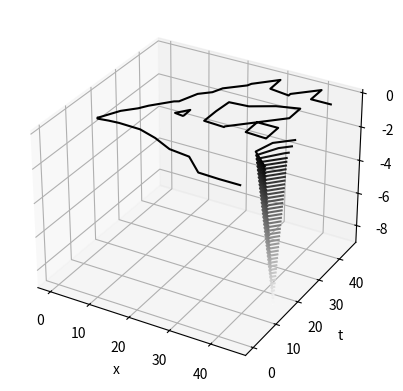

Source code (Python):
import numpy as np
from mpl_toolkits import mplot3d
import matplotlib.pyplot as plt

n = 10
tmax = 50
xmax = 50
dt = tmax/n
dx = xmax/n
nu = 0.1


plt.ion()

v = np.zeros((n,n))
u = np.zeros((n,n))
t = np.linspace(0, tmax, n)
x = np.linspace(0, xmax, n)

u[0,:] = u[n-1,:] = u[:,:] = 1
v[0,:] = v[n-1,:] = v[:,:] = 1

u[int((n-1)/4):int((n-1)/2),0] = 2
v[int((n-1)/4):int((n-1)/2),0] = 2

for j in range(0, n-1):
    plt.clf()
    
    for i in range(1, n-1):
        v[i,j+1] =  v[i,j] - dt*(v[i,j]*(v[i,j] - v[i-1,j])/dx +
                             -dt*nu*(v[i-1,j] - 2*v[i,j] + v[i+1,j])/dx**2)
        u[i,j+1] =  u[i,j] - dt*(u[i,j]*(u[i,j] - u[i-1,j])/dx +
                             -dt*nu*(u[i-1,j] - 2*u[i,j] + u[i+1,j])/dx**2)
    
for i in range(0,n):
    x[i] = i*dx
    t[i] = i*dt
    
fig = plt.figure()
ax = plt.axes(projection='3d')
ax.contour3D(x, t, u, 50, cmap='binary')
ax.set_xlabel('x')
ax.set_ylabel('t')
ax.set_zlabel('u')
